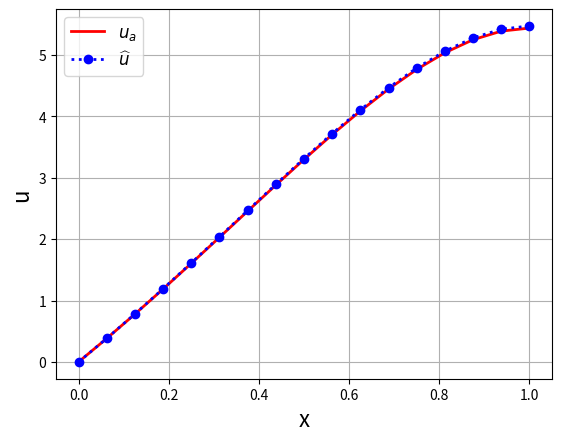

The matplotlib source for this figure:
#!/usr/bin/env python
"""
Solution of a 1D Poisson equation: -u_xx = f
Domain: [0,1]
BC: u(0) = 0, u'(1) = 0
with f = 2*(2*x^2 + 5*x - 2)*exp(x)

Analytical solution: 2*x*(3-2*x)*exp(x)

Finite differences (FD) discretization: second-order diffusion operator

%%%%%%%%%%%%%%%%%%%%%%%%%%%%%%%%%%%%%%%%%%%%%%%%%%%%%%%%%%%%
Change boundary conditions (Neumann first and second-order)

"""
__author__ = 'Jordi Vila-Pérez'
__email__ = 'jvilap@mit.edu'


import numpy as np
import matplotlib.pyplot as plt
import matplotlib.animation as animation    #We have to load this
from math import pi
plt.close()

"Number of points"
N = 16
Dx = 1/N
x = np.linspace(0,1,N+1)

"Dirichlet boundary condition at x=0"
u0 = 0

"Order of Neumann boundary condition approximation"
order = 2

if order<2:
    "System matrix and RHS term"
    A = (1/Dx**2)*(2*np.diag(np.ones(N+1)) - np.diag(np.ones(N),-1) - np.diag(np.ones(N),1))
    F = 2*(2*x**2 + 5*x - 2)*np.exp(x)
    
    "Boundary condition at x=0"
    A[0,:] = np.concatenate(([1], np.zeros(N)))
    F[0] = u0
    
    "Boundary condition at x=0"
    A[N,:] = np.concatenate((np.zeros(N-1),[-1, 1]))
    F[N] = 0
else:
    "System matrix and RHS term"
    A = (1/Dx**2)*(2*np.diag(np.ones(N+2)) - np.diag(np.ones(N+1),-1) - np.diag(np.ones(N+1),1))
    xN = np.concatenate((x, [x[N]+Dx]))
    F = 2*(2*xN**2 + 5*xN - 2)*np.exp(xN)
    
    "Boundary condition at x=0"
    A[0,:] = np.concatenate(([1], np.zeros(N+1)))
    F[0] = u0
    
    "Boundary condition at x=0"
    A[N+1,:] = (0.5/Dx)*np.concatenate((np.zeros(N-1),[-1, 0, 1]))
    F[N+1] = 0

"Solution of the linear system AU=F"
u = np.linalg.solve(A,F)
u = u[0:N+1]
ua = 2*x*(3-2*x)*np.exp(x)+u0

"Plotting solution"
plt.plot(x,ua,'-r',linewidth=2,label='$u_a$')
plt.plot(x,u,':ob',linewidth=2,label='$\widehat{u}$')
plt.legend(fontsize=12,loc='upper left')
plt.grid()
plt.xlabel("x",fontsize=16)
plt.ylabel("u",fontsize=16)

"Compute error"
error = np.max(np.abs(u-ua))
print("Linf error u: %g\n" % error)